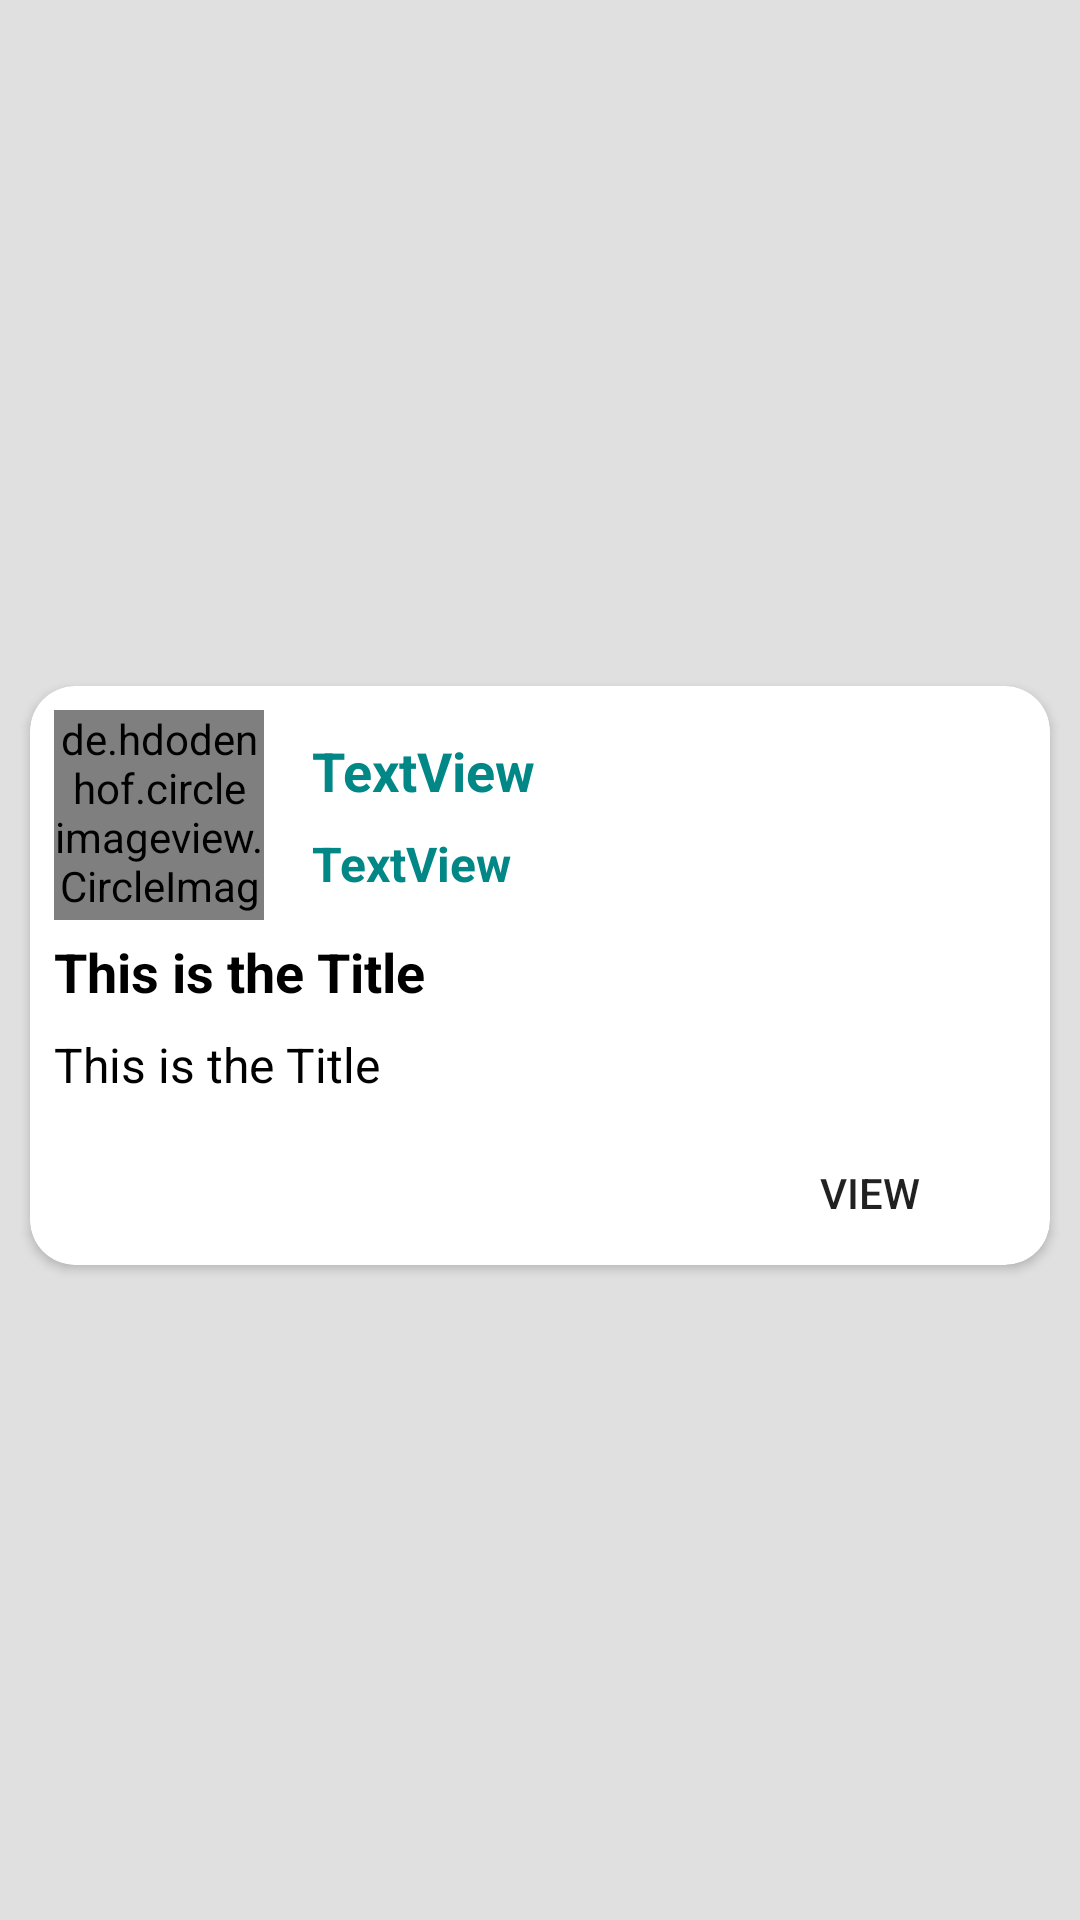

Produce the Android XML layout that renders to this screen, including the resource entries it uses.
<!-- AndroidManifest.xml: application theme Theme.MedicalConsultation -->
<!-- res/layout/post_card_design.xml -->
<?xml version="1.0" encoding="utf-8"?>
<androidx.constraintlayout.widget.ConstraintLayout xmlns:android="http://schemas.android.com/apk/res/android"
    xmlns:tools="http://schemas.android.com/tools"
    android:layout_width="match_parent"
    xmlns:app="http://schemas.android.com/apk/res-auto"
    android:background="@color/background"
    android:layout_height="wrap_content"
    android:layout_marginBottom="20dp">

    <androidx.cardview.widget.CardView
        android:layout_width="match_parent"
        android:layout_height="wrap_content"
        android:layout_marginStart="10dp"
        android:layout_marginLeft="10dp"
        android:layout_marginTop="10dp"
        android:layout_marginEnd="10dp"
        android:layout_marginRight="10dp"
        app:cardCornerRadius="15dp"
        app:layout_constraintBottom_toBottomOf="parent"
        app:layout_constraintEnd_toEndOf="parent"
        app:layout_constraintStart_toStartOf="parent"
        app:layout_constraintTop_toTopOf="parent">

        <androidx.constraintlayout.widget.ConstraintLayout
            android:layout_width="match_parent"
            android:layout_height="match_parent">

            <de.hdodenhof.circleimageview.CircleImageView
                android:id="@+id/postimageView"
                android:layout_width="70dp"
                android:layout_height="70dp"
                android:layout_marginStart="8dp"
                android:layout_marginLeft="8dp"
                android:layout_marginTop="8dp"
                android:src="@drawable/profile"
                app:layout_constraintStart_toStartOf="parent"
                app:layout_constraintTop_toTopOf="parent" />

            <TextView
                android:id="@+id/postTitle"
                android:layout_width="0dp"
                android:layout_height="wrap_content"
                android:layout_marginStart="8dp"
                android:layout_marginLeft="8dp"
                android:layout_marginTop="5dp"
                android:layout_marginEnd="16dp"
                android:layout_marginRight="16dp"
                android:text="This is the Title"
                android:textColor="@color/black"
                android:textSize="18sp"
                android:textStyle="bold"
                app:layout_constraintEnd_toEndOf="parent"
                app:layout_constraintStart_toStartOf="parent"
                app:layout_constraintTop_toBottomOf="@+id/postimageView" />

            <TextView
                android:id="@+id/postDescription"
                android:layout_width="0dp"
                android:layout_height="wrap_content"
                android:layout_marginTop="8dp"
                android:text="This is the Title"
                android:textColor="@color/black"
                android:textSize="16sp"
                android:textStyle="normal"
                app:layout_constraintEnd_toEndOf="@+id/postTitle"
                app:layout_constraintStart_toStartOf="@+id/postTitle"
                app:layout_constraintTop_toBottomOf="@+id/postTitle" />

            <TextView
                android:id="@+id/postUsername"
                android:layout_width="0dp"
                android:layout_height="wrap_content"
                android:layout_marginStart="16dp"
                android:layout_marginLeft="16dp"
                android:layout_marginTop="8dp"
                android:layout_marginEnd="16dp"
                android:layout_marginRight="16dp"
                android:text="TextView"
                android:textColor="@color/teal_700"
                android:textSize="18sp"
                android:textStyle="bold"
                app:layout_constraintEnd_toEndOf="parent"
                app:layout_constraintStart_toEndOf="@+id/postimageView"
                app:layout_constraintTop_toTopOf="@+id/postimageView" />

            <TextView
                android:id="@+id/postTime"
                android:layout_width="0dp"
                android:layout_height="wrap_content"
                android:layout_marginTop="8dp"
                android:text="TextView"
                android:textColor="@color/teal_700"
                android:textSize="16sp"
                android:textStyle="bold"
                app:layout_constraintEnd_toEndOf="@+id/postUsername"
                app:layout_constraintStart_toStartOf="@+id/postUsername"
                app:layout_constraintTop_toBottomOf="@+id/postUsername" />

            <Button
                android:id="@+id/btView"
                android:layout_width="wrap_content"
                android:layout_height="wrap_content"
                android:layout_marginTop="8dp"
                android:layout_marginEnd="16dp"
                android:layout_marginRight="16dp"
                android:background="@drawable/btn_bg"
                android:text="VIEW"
                app:backgroundTint="@color/button_background"
                app:layout_constraintEnd_toEndOf="parent"
                app:layout_constraintTop_toBottomOf="@+id/postDescription" />


        </androidx.constraintlayout.widget.ConstraintLayout>
    </androidx.cardview.widget.CardView>




</androidx.constraintlayout.widget.ConstraintLayout>
<!-- resources referenced by this layout -->
<resources>
  <color name="background">#E0E0E0</color>
  <color name="black">#FF000000</color>
  <color name="button_background">#004D40</color>
  <color name="teal_700">#FF018786</color>
  <style name="Theme.MedicalConsultation" parent="Theme.MaterialComponents.Light.NoActionBar">
          
          <item name="colorPrimary">@color/purple_200</item>
          <item name="colorPrimaryVariant">@color/background</item>
          <item name="colorOnPrimary">@color/white</item>
          
          <item name="colorSecondary">@color/teal_200</item>
          <item name="colorSecondaryVariant">@color/teal_700</item>
          <item name="colorOnSecondary">@color/black</item>
          
          <item name="android:statusBarColor" tools:targetApi="l">?attr/colorPrimaryVariant</item>
          
      </style>
  <color name="purple_200">#FFBB86FC</color>
  <color name="white">#FFFFFFFF</color>
  <color name="teal_200">#FF03DAC5</color>
</resources>
